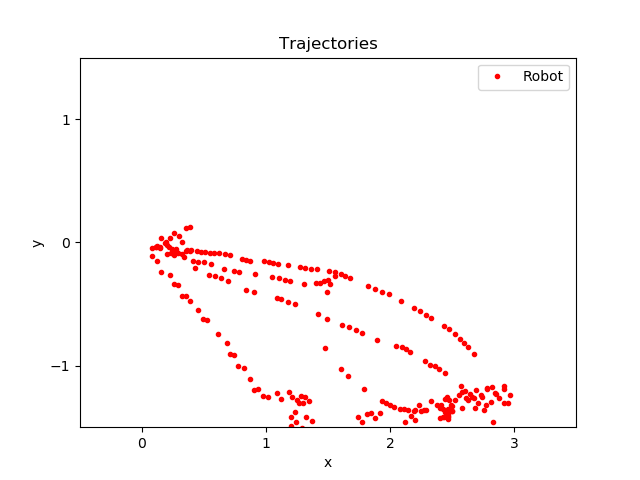

Values plotted in this chart, from the file beside it:
time, pos_robotX, pos_robotY
0.1023, 0.07978, -0.04163
9.112, 0.1157, -0.04025
9.319, 0.08054, -0.1118
10.34, 0.1192, -0.1478
10.86, 0.1526, -0.2366
11.16, 0.2239, -0.267
11.57, 0.2548, -0.3376
11.68, 0.2896, -0.3497
12.29, 0.3217, -0.4353
12.29, 0.354, -0.4377
12.6, 0.3849, -0.4722
13.21, 0.4549, -0.5462
13.62, 0.4887, -0.6203
13.72, 0.5242, -0.6302
14.54, 0.6121, -0.7417
15.16, 0.6821, -0.8183
15.67, 0.7128, -0.9035
15.77, 0.7429, -0.9152
16.38, 0.7753, -1.003
16.49, 0.819, -1.016
17.1, 0.8694, -1.113
17.62, 0.9002, -1.196
17.72, 0.9338, -1.193
18.13, 0.9748, -1.245
18.23, 1.013, -1.253
18.44, 1.092, -1.223
18.74, 1.122, -1.271
19.15, 1.182, -1.215
19.46, 1.213, -1.253
19.66, 1.247, -1.278
19.77, 1.283, -1.246
19.87, 1.313, -1.256
20.58, 1.344, -1.286
21.2, 1.301, -1.306
21.3, 1.269, -1.302
21.5, 1.236, -1.374
21.61, 1.202, -1.415
25.7, 2.379, -2.934
25.71, 1.198, -1.486
26.93, 2.379, -2.934
26.94, 1.201, -1.528
27.65, 1.24, -1.457
27.96, 1.287, -1.504
28.26, 2.379, -2.934
28.26, 1.325, -1.416
28.27, 1.369, -1.45
28.47, 1.452, -1.585
28.57, 1.514, -1.633
28.67, 1.563, -1.672
28.68, 1.608, -1.717
28.98, 1.672, -1.713
29.08, 1.704, -1.76
29.19, 1.736, -1.836
29.29, 2.379, -2.934
30.51, 1.741, -1.418
30.62, 1.775, -1.455
30.93, 1.812, -1.393
31.03, 1.844, -1.384
31.24, 1.875, -1.423
31.64, 1.917, -1.387
... 197 more rows
